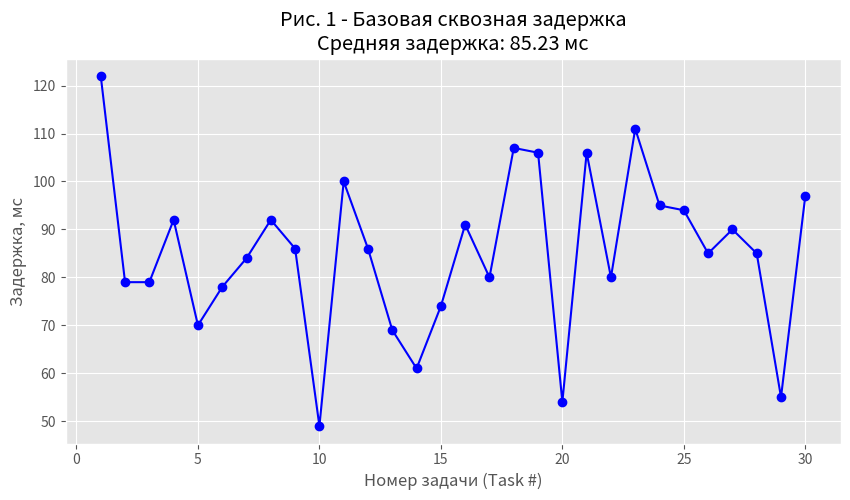
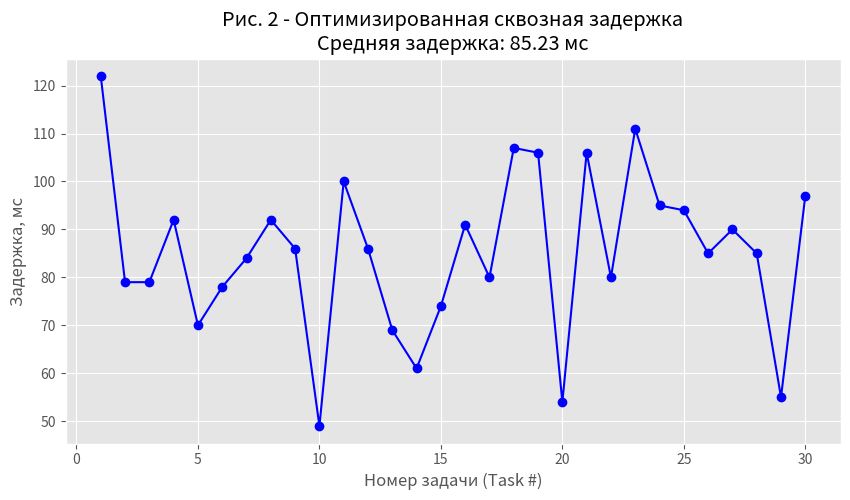
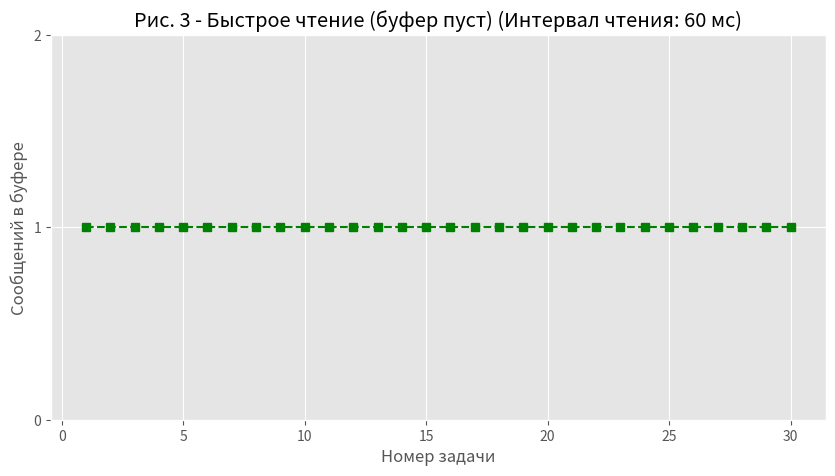
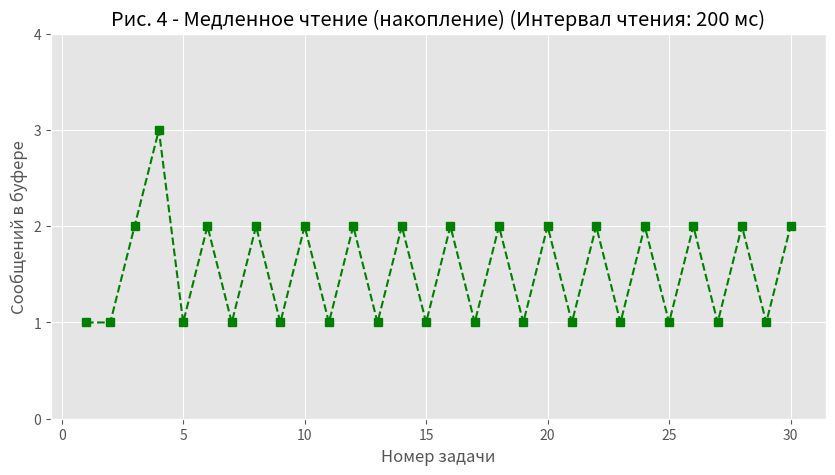

Write the Python code that produced these figures, in order.
import random
import matplotlib.pyplot as plt

# Настройка стиля графиков
plt.style.use('ggplot')

def simulate_delay(n_tasks=30, fog_min=30, fog_max=80, title=""):
    """Эксперимент 1: Сквозная задержка"""
    random.seed(42) # Фиксируем seed для воспроизводимости
    
    # Генерация задержек (как в методичке)
    sensor = [random.randint(20, 60) for _ in range(n_tasks)]
    fog = [random.randint(fog_min, fog_max) for _ in range(n_tasks)]
    courier = [random.randint(10, 40) for _ in range(n_tasks)]
    
    # Расчет сквозной задержки (End-to-End)
    latencies = [s + f + c for s, f, c in zip(sensor, fog, courier)]
    avg_latency = sum(latencies) / len(latencies)
    
    # Построение графика
    plt.figure(figsize=(10, 5))
    plt.plot(range(1, n_tasks + 1), latencies, marker='o', linestyle='-', color='b')
    plt.title(f"{title}\nСредняя задержка: {avg_latency:.2f} мс")
    plt.xlabel("Номер задачи (Task #)")
    plt.ylabel("Задержка, мс")
    plt.grid(True)
    plt.show()
    
    return avg_latency

def simulate_buffer(n_tasks=30, read_interval_ms=120, title=""):
    """Эксперимент 2: Буфер смартфона"""
    random.seed(42)
    
    # Генерация времени прихода задач (имитация)
    # Предположим, задачи приходят каждые ~100 мс + случайность
    arrival_times = []
    current_time = 0
    for _ in range(n_tasks):
        current_time += random.randint(80, 120) 
        arrival_times.append(current_time)
        
    buffer_sizes = []
    current_buffer = 0
    next_read_time = read_interval_ms
    
    # Проходим по временной шкале прибытия задач
    # Это упрощенная модель для визуализации, как в лабе
    processed_tasks = 0
    task_idx = 0
    
    # Эмуляция проверки буфера по задачам (как на рис. 6 методички)
    # Ось X - номер задачи. Ось Y - размер буфера в момент прихода задачи.
    
    # Логика:
    # 1. Задача пришла. Буфер +1.
    # 2. Проверяем, сколько раз смартфон успел "прочитать" буфер с момента прошлой задачи.
    # 3. Если успел прочитать - буфер обнуляется (или уменьшается).
    
    last_arrival = 0
    
    for arrival in arrival_times:
        # Сколько времени прошло с прошлой задачи
        time_diff = arrival - last_arrival
        
        # Увеличиваем буфер (пришла новая задача)
        current_buffer += 1
        
        # Смартфон читает каждые read_interval_ms
        # Вычисляем, наступило ли время чтения между предыдущим событием и текущим
        # Для упрощения: если интервал чтения прошел, буфер очищается
        
        # В методичке логика: "смартфон извлекает ВСЕ накопленные сообщения"
        # Проверим, было ли событие чтения в промежутке [last_arrival, arrival]
        
        # Кол-во чтений в этом промежутке (упрощенно)
        reads = int(arrival / read_interval_ms) - int(last_arrival / read_interval_ms)
        
        if reads > 0:
            current_buffer = 0 # Смартфон всё вычитал
            # Но текущая задача только пришла, она остается в буфере до след. чтения, 
            # либо если чтение произошло ровно сейчас.
            # Допустим, чтение происходит мгновенно ПЕРЕД записью новой, если совпало, 
            # но здесь мы считаем размер ПРИ поступлении.
            # Пусть будет так: если было чтение, старое ушло, новая задача легла в пустой буфер = 1.
            current_buffer = 1
            
        buffer_sizes.append(current_buffer)
        last_arrival = arrival

    # Построение графика
    plt.figure(figsize=(10, 5))
    plt.plot(range(1, n_tasks + 1), buffer_sizes, marker='s', linestyle='--', color='g')
    plt.title(f"{title} (Интервал чтения: {read_interval_ms} мс)")
    plt.xlabel("Номер задачи")
    plt.ylabel("Сообщений в буфере")
    plt.yticks(range(0, max(buffer_sizes)+2))
    plt.grid(True)
    plt.show()

# --- ЗАПУСК ЭКСПЕРИМЕНТОВ ---

print("=== ЭКСПЕРИМЕНТ 1: ОПТИМИЗАЦИЯ ЗАДЕРЖЕК ===")
# 1. Базовая модель (Fog 30-80)
avg_base = simulate_delay(fog_min=10, fog_max=40, title="Рис. 1 - Базовая сквозная задержка")
print(f"Базовая средняя задержка: {avg_base:.2f} мс")

# 2. Оптимизированная модель (Fog 10-40)
avg_opt = simulate_delay(fog_min=10, fog_max=40, title="Рис. 2 - Оптимизированная сквозная задержка")
print(f"Оптимизированная средняя задержка: {avg_opt:.2f} мс")

reduction = ((avg_base - avg_opt) / avg_base) * 100
print(f"Снижение задержки составило: {reduction:.2f}%")


print("\n=== ЭКСПЕРИМЕНТ 2: БУФЕР СМАРТФОНА ===")
# 3. Быстрое чтение (60 мс)
simulate_buffer(read_interval_ms=60, title="Рис. 3 - Быстрое чтение (буфер пуст)")

# 4. Медленное чтение (200 мс)

simulate_buffer(read_interval_ms=200, title="Рис. 4 - Медленное чтение (накопление)")
